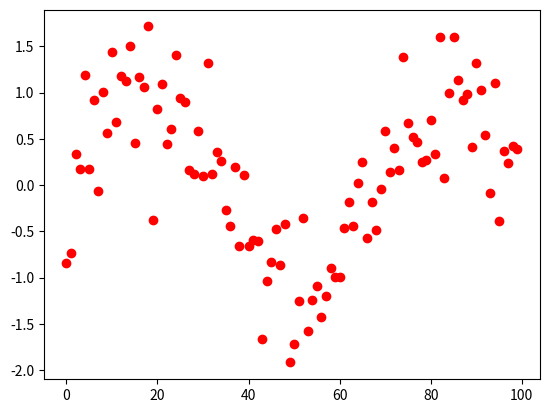

Here is the Python script that generated this plot:
import matplotlib.pyplot as plt
from matplotlib.image import imread
import numpy as np


scores = []
frequencies = []
values = []
f0 = 0.015
x = np.zeros(100)

w = np.sqrt(0.3) * np.random.randn(100)

for i in range (0, 100):

    x[i] = (np.sin(2*np.pi*f0*i) + w[i])

plt.plot(x, 'ro')
plt.show()

for f in np.linspace(0, 0.5, 1000):

    n = np.arange(100)
    z = -2*np.pi*1j*f*n
    e = np.exp(z)
    score = abs(np.dot(x, e))
    scores.append(score)
    frequencies.append(f)
fHat = frequencies[np.argmax(scores)]

print(fHat)

